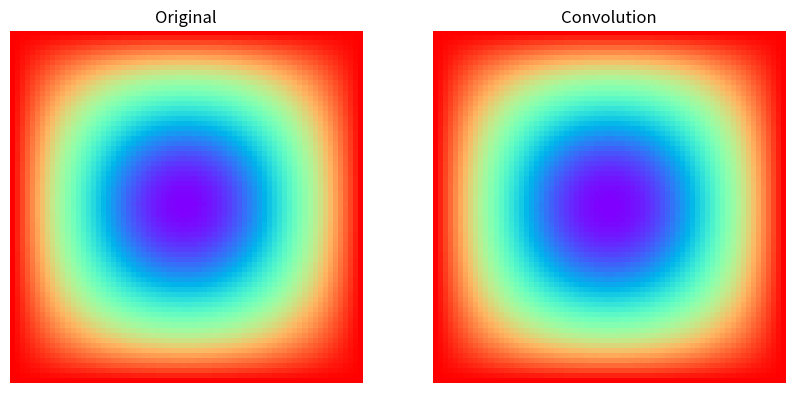
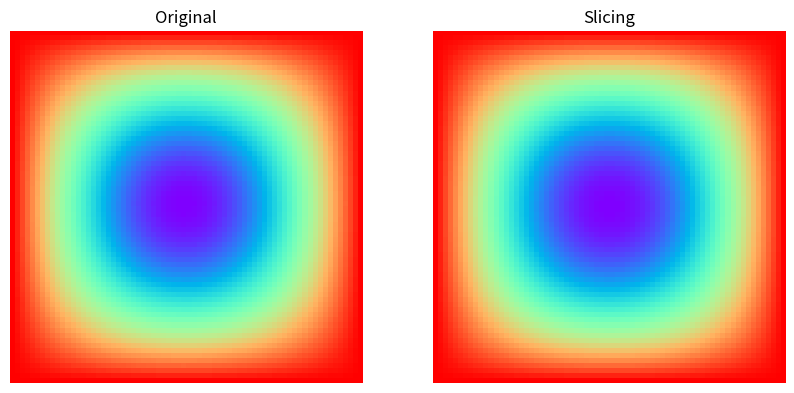

These charts were generated, in order, by the following Python code:
import cProfile
import re
import numpy as np
import scipy.signal
import matplotlib.pyplot as plt
%load_ext line_profiler

def factorial(n):
    if n == 0:
        return 1
    else:
        return n * factorial(n-1)

def taylor_exp(n):
    res = []
    for i in range(n):
        res.append(1 / factorial(i))
    return res


%lprun -f taylor_exp taylor_exp(1000)


def factorial_upto(n):
    res = [1]
    
    for i in range(1, n + 1):
        res.append(res[-1] * i)
    return res

def better_taylor_exp(n):
    
    factorials = factorial_upto(n)
    
    res = list(map(lambda x: 1/x, factorials))
    return res

%lprun -f better_taylor_exp better_taylor_exp(1000)


from itertools import product

def build_grid(n):
    '''defines the grid'''
    G = np.zeros((n,n))
    return(G)

def set_boundary_grid(G):
    '''set the boundary values'''
    n = G.shape[0]
    G[:,0] = np.ones((1,n))
    G[0,:] = np.ones((1,n)) 
    G[-1,:] = np.ones((1,n))
    G[:,-1] = np.ones((1,n))
    
def calc_error(G1,G2):
    error = np.square(np.subtract(G1, G2)).mean()
    return(error)

def copy_array(G1,G2):
    G2[:] = G1[:]
    

# we are passing the function that updates G as a parameter
def solve_heat_equation(n,update):
    G = build_grid(n)
    set_boundary_grid(G)
    G_prev = build_grid(n)
    copy_array(G, G_prev)
    error = float('inf')
    while error > 1e-7:
        update(G)
        error = calc_error(G,G_prev)
        copy_array(G, G_prev)    
        
    return(G)

def itera(G):
    n = G.shape[0]
    for i in range(1,n-1):
        for j in range(1,n-1):
            G[i,j]=(G[i+1,j]+G[i-1,j]+G[i,j+1]+G[i,j-1])/4
            
 

def itera_conv(G):
    n = G.shape[0]
    f = np.array([[0,1/4,0], [1/4,0,1/4], [0,1/4,0]])
    G[1:n-1,1:n-1] = scipy.signal.convolve(G, f, 'valid')
    

sol1 = solve_heat_equation(70,itera)
sol2 = solve_heat_equation(70,itera_conv)


plt.figure(figsize = (10,5))
plt.subplot(1,2,1)
plt.title('Original')
img=plt.imshow(sol1)
img.set_cmap('rainbow')
plt.axis('off')

plt.subplot(1,2,2)
plt.title('Convolution')
img=plt.imshow(sol2)
img.set_cmap('rainbow')
plt.axis('off')
plt.show()

def itera_slicing(G):
    n = G.shape[0]

    Gl = G[1:-1,:-2]  #Left neighbors
    Gr = G[1:-1,2:]   #Right neighbors
    Gt = G[2:,1:-1]   #top
    Gb = G[:-2,1:-1]  #bottom
    
    G[1:n-1,1:n-1] = (Gl + Gr + Gt + Gb)/4
    
sol3 = solve_heat_equation(70,itera_slicing)

plt.figure(figsize = (10,5))
plt.subplot(1,2,1)
plt.title('Original')
img=plt.imshow(sol1)
img.set_cmap('rainbow')
plt.axis('off')

plt.subplot(1,2,2)
plt.title('Slicing')
img=plt.imshow(sol3)
img.set_cmap('rainbow')
plt.axis('off')
plt.show()

# Solution
%lprun -f solve_heat_equation solve_heat_equation(70,itera)

%lprun -f solve_heat_equation solve_heat_equation(70,itera_conv)

%lprun -f solve_heat_equation solve_heat_equation(70,itera_slicing)

# Improvement 1: remove the calls to copy_array

def solve_heat_equation2(n,update):
    G = build_grid(n)
    set_boundary_grid(G)
    G_prev = build_grid(n)
    copy_array(G, G_prev)
    error = 1e10
    while error > 1e-7:
        update(G)
        error = calc_error(G,G_prev)
        G_prev[:] = G[:]              # Not calling the copy_array function anymore
        
    return(G)

%lprun -f solve_heat_equation2 solve_heat_equation2(70,itera_slicing)

# Improvement 2: removing the call to calc_error

def solve_heat_equation3(n,update):
    G = build_grid(n)
    set_boundary_grid(G)
    G_prev = build_grid(n)
    copy_array(G, G_prev)
    error = 1e10
    square = np.square
    subtract = np.subtract
    
    while error > 1e-7:
        update(G)
        error = square(subtract(G, G_prev)).mean()  # Not calling the calc_error function anymore
        G_prev[:] = G[:]             
        
    return(G)

%lprun -f solve_heat_equation3 solve_heat_equation3(70,itera_slicing)

%timeit solve_heat_equation3(70, itera_slicing)
%timeit solve_heat_equation2(70, itera_slicing)
